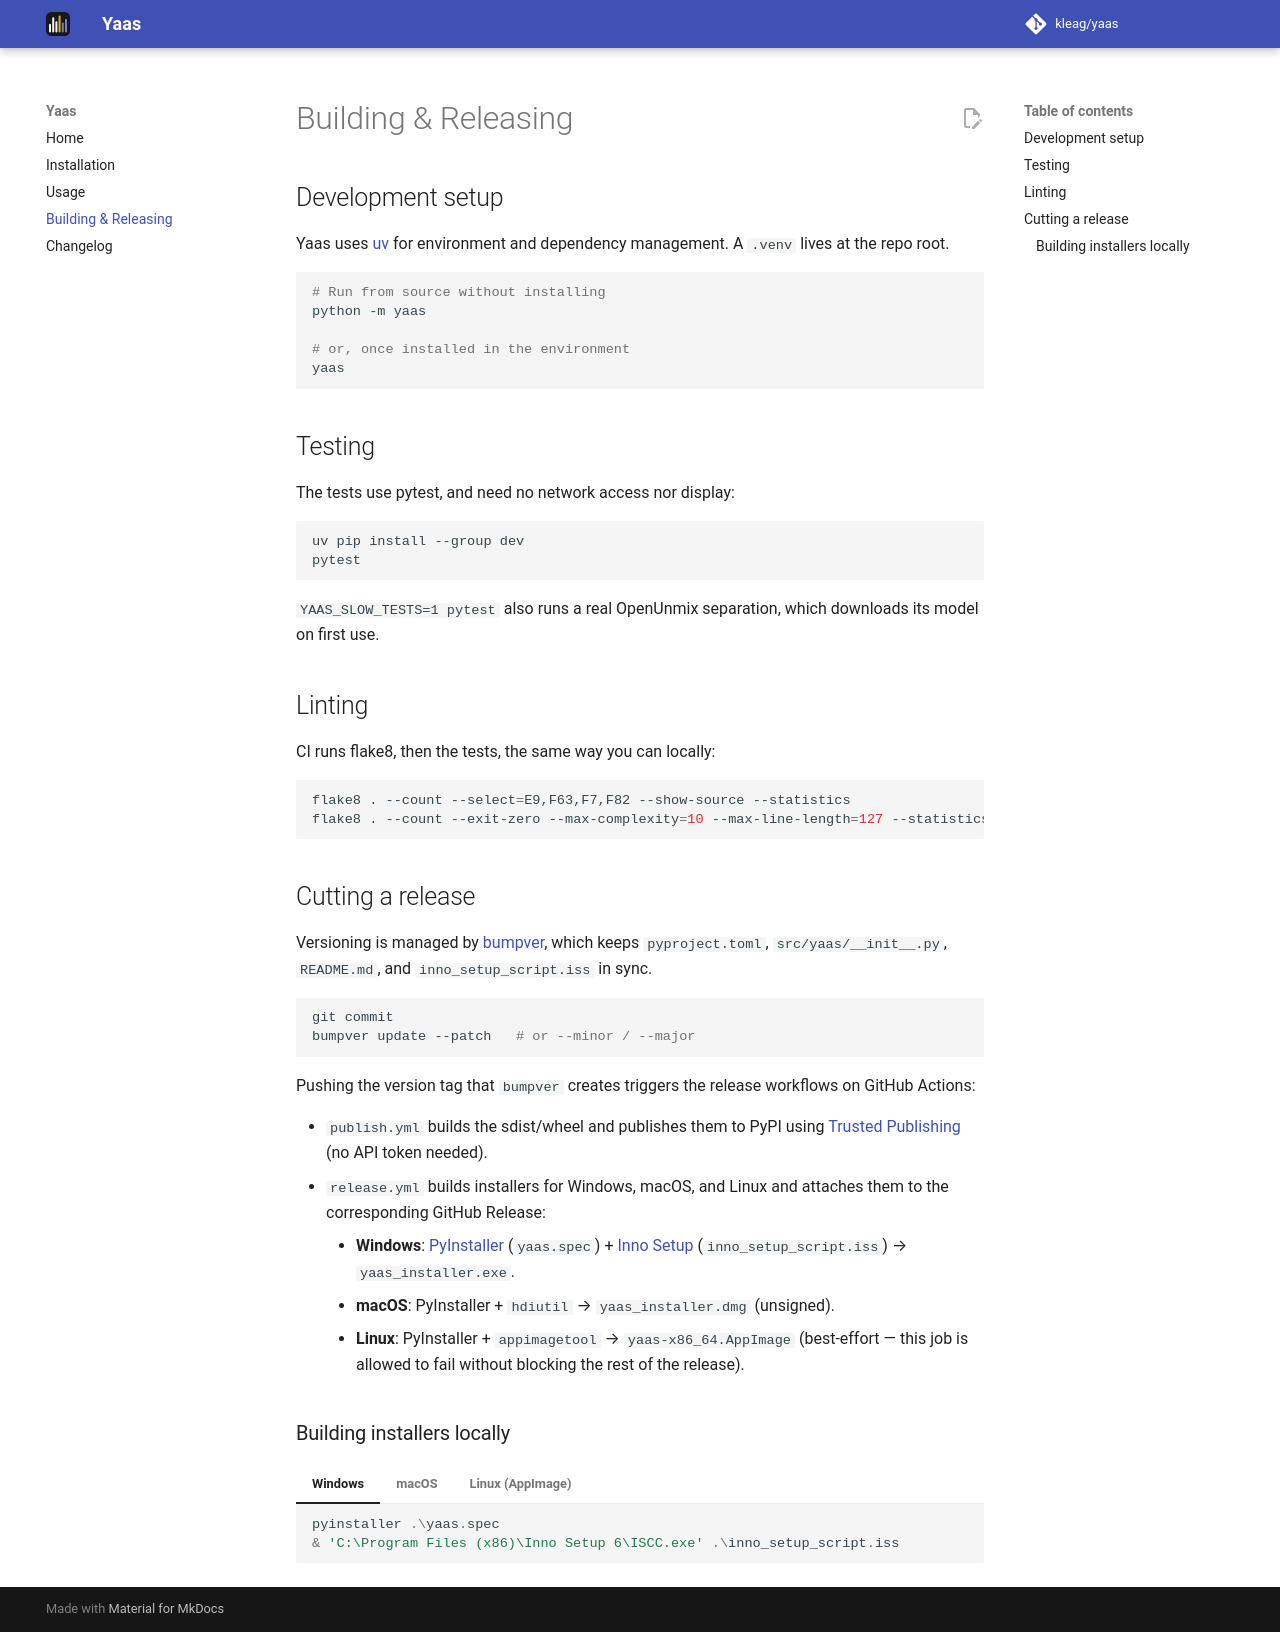

repository: kleag/yaas · page: building/index.html · generator: mkdocs

# Building & Releasing

## Development setup

Yaas uses [uv](https://docs.astral.sh/uv/) for environment and dependency
management. A `.venv` lives at the repo root.

```bash
# Run from source without installing
python -m yaas

# or, once installed in the environment
yaas
```

## Testing

The tests use pytest, and need no network access nor display:

```bash
uv pip install --group dev
pytest
```

`YAAS_SLOW_TESTS=1 pytest` also runs a real OpenUnmix separation, which
downloads its model on first use.

## Linting

CI runs flake8, then the tests, the same way you can locally:

```bash
flake8 . --count --select=E9,F63,F7,F82 --show-source --statistics
flake8 . --count --exit-zero --max-complexity=10 --max-line-length=127 --statistics
```

## Cutting a release

Versioning is managed by [bumpver](https://github.com/mbarkhau/bumpver),
which keeps `pyproject.toml`, `src/yaas/__init__.py`, `README.md`, and
`inno_setup_script.iss` in sync.

```bash
git commit
bumpver update --patch   # or --minor / --major
```

Pushing the version tag that `bumpver` creates triggers the release
workflows on GitHub Actions:

- `publish.yml` builds the sdist/wheel and publishes them to PyPI using
  [Trusted Publishing](https://docs.pypi.org/trusted-publishers/) (no API
  token needed).
- `release.yml` builds installers for Windows, macOS, and Linux and attaches
  them to the corresponding GitHub Release:
    - **Windows**: [PyInstaller](https://pyinstaller.org/) (`yaas.spec`) +
      [Inno Setup](https://jrsoftware.org/isinfo.php)
      (`inno_setup_script.iss`) → `yaas_installer.exe`.
    - **macOS**: PyInstaller + `hdiutil` → `yaas_installer.dmg` (unsigned).
    - **Linux**: PyInstaller + `appimagetool` → `yaas-x86_64.AppImage`
      (best-effort — this job is allowed to fail without blocking the rest
      of the release).

### Building installers locally

=== "Windows"

    ```powershell
    pyinstaller .\yaas.spec
    & 'C:\Program Files (x86)\Inno Setup 6\ISCC.exe' .\inno_setup_script.iss
    ```

=== "macOS"

    ```bash
    pyinstaller yaas.spec
    hdiutil create -volname Yaas -srcfolder dist/yaas.app -ov -format UDZO yaas_installer.dmg
    ```

=== "Linux (AppImage)"

    ```bash
    pyinstaller yaas.spec
    # Package dist/yaas/ into an AppDir, then:
    ./appimagetool-x86_64.AppImage AppDir yaas-x86_64.AppImage
    ```
